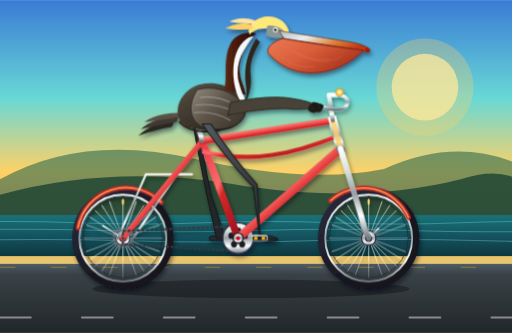
t = 0.00 s
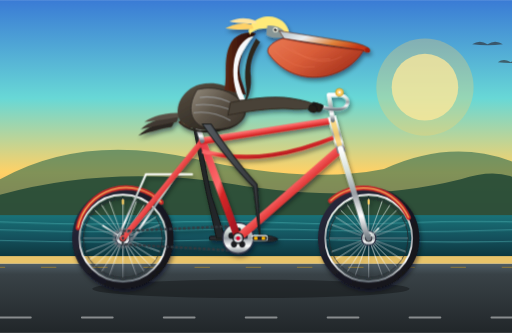
t = 1.60 s
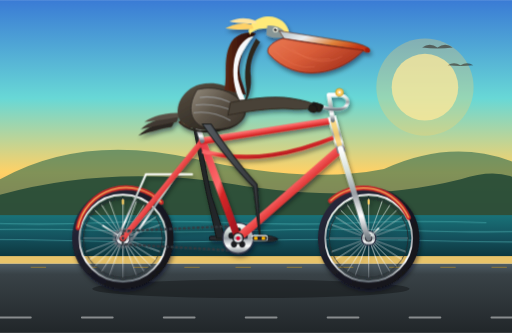
t = 3.20 s
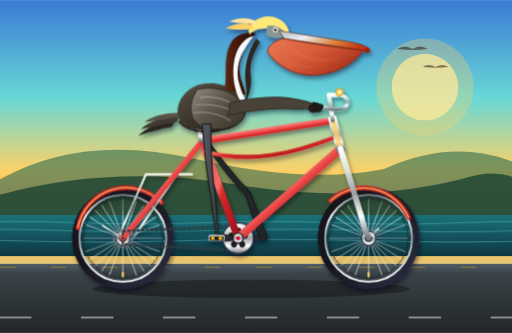
t = 4.00 s
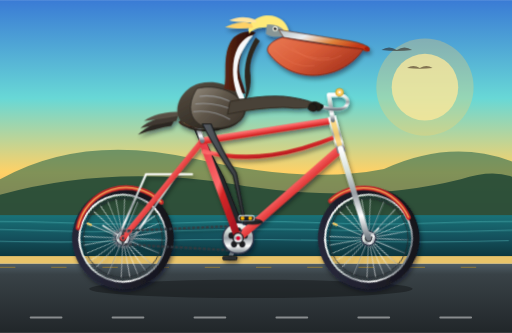
t = 4.50 s
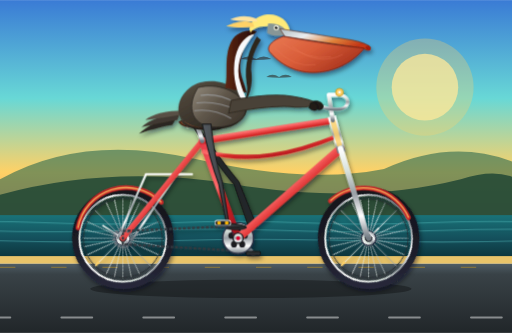
t = 9.00 s

The animated SVG that drew these frames (rendered in a browser with its animation timeline set to each time). Animation: 17 SMIL elements (animate=5,animateTransform=12), 1 CSS @keyframes rule; frames cover the first 9.00 s, repeats indefinitely.

<svg xmlns="http://www.w3.org/2000/svg" viewBox="0 0 1000 650" width="100%" height="100%">
  <defs>
    <!-- Sky & Background Gradients -->
    <linearGradient id="skyGrad" x1="0%" y1="0%" x2="0%" y2="100%">
      <stop offset="0%" stop-color="#3a7bd5" />
      <stop offset="40%" stop-color="#68d8d6" />
      <stop offset="70%" stop-color="#ffd166" />
      <stop offset="100%" stop-color="#f4845f" />
    </linearGradient>
    
    <linearGradient id="oceanGrad" x1="0%" y1="0%" x2="0%" y2="100%">
      <stop offset="0%" stop-color="#197278" />
      <stop offset="50%" stop-color="#14505c" />
      <stop offset="100%" stop-color="#0b3036" />
    </linearGradient>

    <linearGradient id="roadGrad" x1="0%" y1="0%" x2="0%" y2="100%">
      <stop offset="0%" stop-color="#4f5d65" />
      <stop offset="15%" stop-color="#394247" />
      <stop offset="100%" stop-color="#212629" />
    </linearGradient>

    <!-- Bike Frame Metallic Finish -->
    <linearGradient id="frameGrad" x1="0%" y1="0%" x2="100%" y2="100%">
      <stop offset="0%" stop-color="#e63946" />
      <stop offset="45%" stop-color="#ff6b6b" />
      <stop offset="55%" stop-color="#d62828" />
      <stop offset="100%" stop-color="#9b111e" />
    </linearGradient>

    <linearGradient id="chromeGrad" x1="0%" y1="0%" x2="0%" y2="100%">
      <stop offset="0%" stop-color="#ffffff" />
      <stop offset="25%" stop-color="#d8e2dc" />
      <stop offset="50%" stop-color="#9aa0a6" />
      <stop offset="75%" stop-color="#ffffff" />
      <stop offset="100%" stop-color="#707981" />
    </linearGradient>

    <linearGradient id="tireGrad" x1="0%" y1="0%" x2="100%" y2="100%">
      <stop offset="0%" stop-color="#2b2d42" />
      <stop offset="50%" stop-color="#1a1a24" />
      <stop offset="100%" stop-color="#111116" />
    </linearGradient>

    <radialGradient id="leatherGrad" cx="40%" cy="35%" r="70%">
      <stop offset="0%" stop-color="#a0633b" />
      <stop offset="70%" stop-color="#6a381f" />
      <stop offset="100%" stop-color="#472312" />
    </radialGradient>

    <!-- Pelican Plumage & Beak Gradients -->
    <linearGradient id="pouchGrad" x1="0%" y1="0%" x2="100%" y2="60%">
      <stop offset="0%" stop-color="#ea7a54" />
      <stop offset="50%" stop-color="#d95d39" />
      <stop offset="100%" stop-color="#a8331d" />
    </linearGradient>

    <linearGradient id="billHornGrad" x1="0%" y1="0%" x2="100%" y2="50%">
      <stop offset="0%" stop-color="#b0bec5" />
      <stop offset="35%" stop-color="#eceff1" />
      <stop offset="70%" stop-color="#e0833a" />
      <stop offset="100%" stop-color="#c43818" />
    </linearGradient>

    <linearGradient id="pelicanBodyGrad" x1="0%" y1="0%" x2="80%" y2="100%">
      <stop offset="0%" stop-color="#5c5346" />
      <stop offset="30%" stop-color="#4a4237" />
      <stop offset="70%" stop-color="#363028" />
      <stop offset="100%" stop-color="#231f1a" />
    </linearGradient>

    <linearGradient id="pelicanChestGrad" x1="0%" y1="0%" x2="100%" y2="100%">
      <stop offset="0%" stop-color="#433b32" />
      <stop offset="50%" stop-color="#2a2520" />
      <stop offset="100%" stop-color="#181512" />
    </linearGradient>

    <linearGradient id="wingCovertGrad" x1="0%" y1="0%" x2="100%" y2="80%">
      <stop offset="0%" stop-color="#938b7d" />
      <stop offset="50%" stop-color="#5e5549" />
      <stop offset="100%" stop-color="#3d362d" />
    </linearGradient>

    <linearGradient id="neckBackGrad" x1="0%" y1="0%" x2="100%" y2="0%">
      <stop offset="0%" stop-color="#5e2916" />
      <stop offset="50%" stop-color="#3f1609" />
      <stop offset="100%" stop-color="#250c05" />
    </linearGradient>

    <linearGradient id="legSkinGrad" x1="0%" y1="0%" x2="100%" y2="0%">
      <stop offset="0%" stop-color="#555a60" />
      <stop offset="50%" stop-color="#3f4347" />
      <stop offset="100%" stop-color="#2b2d30" />
    </linearGradient>

    <!-- Wheel Assembly Template: Center at (0,0) -->
    <g id="spokedWheel">
      <!-- Outer Tire -->
      <circle cx="0" cy="0" r="92" fill="none" stroke="url(#tireGrad)" stroke-width="14" />
      <!-- Rim Outer Edge -->
      <circle cx="0" cy="0" r="85" fill="none" stroke="url(#chromeGrad)" stroke-width="3.5" />
      <!-- Rim Inner Edge -->
      <circle cx="0" cy="0" r="77" fill="none" stroke="#252a2e" stroke-width="1.5" />
      <!-- 24 Wire Spokes -->
      <path d="
        M0,-77 L0,77 M-77,0 L77,0
        M-54.45,-54.45 L54.45,54.45 M-54.45,54.45 L54.45,-54.45
        M-26.33,-72.37 L26.33,72.37 M-72.37,-26.33 L72.37,26.33
        M-72.37,26.33 L72.37,-26.33 M-26.33,72.37 L26.33,-72.37
        M-64.84,-41.48 L64.84,41.48 M-41.48,-64.84 L41.48,64.84
        M-41.48,64.84 L41.48,-64.84 M-64.84,41.48 L64.84,-41.48"
        stroke="url(#chromeGrad)" stroke-width="1.4" opacity="0.85" />
      <!-- Hub Flange & Axle Nut -->
      <circle cx="0" cy="0" r="14" fill="url(#chromeGrad)" stroke="#2b2d42" stroke-width="2" />
      <circle cx="0" cy="0" r="7" fill="#1b1c20" />
      <circle cx="0" cy="0" r="3.5" fill="#f4a261" />
      <!-- Valve Stem -->
      <rect x="-2" y="-76" width="4" height="10" rx="1.5" fill="#ffd166" />
    </g>

    <!-- Bicycle Chain Pattern -->
    <filter id="dropShadow" x="-10%" y="-10%" width="130%" height="130%">
      <feDropShadow dx="3" dy="6" stdDeviation="4" flood-color="#051014" flood-opacity="0.45" />
    </filter>
  </defs>

  <style><![CDATA[
    /* CSS Wheel Rotation */
    @keyframes spinClockwise {
      from { transform: rotate(0deg); }
      to   { transform: rotate(360deg); }
    }
    .rotating-wheel {
      animation: spinClockwise 1.6s linear infinite;
    }
  ]]></style>

  <!-- ================= BACKGROUND COASTAL SCENERY ================= -->
  <!-- Sky -->
  <rect x="0" y="0" width="1000" height="480" fill="url(#skyGrad)" />

  <!-- California Sun -->
  <circle cx="830" cy="170" r="65" fill="#fff3b0" opacity="0.75" />
  <circle cx="830" cy="170" r="95" fill="#ffd166" opacity="0.3" />

  <!-- Distant Headlands / Big Sur Style Coastal Bluffs -->
  <path d="M0,350 Q160,260 380,310 T750,330 Q880,270 1000,315 L1000,430 L0,430 Z" fill="#2d6a4f" opacity="0.6" />
  <path d="M0,380 Q220,320 460,360 T900,350 Q960,330 1000,345 L1000,440 L0,440 Z" fill="#1b4332" opacity="0.8" />

  <!-- Ocean Waters -->
  <rect x="0" y="420" width="1000" height="90" fill="url(#oceanGrad)" />
  <!-- Gentle Ocean Swells (Animated) -->
  <g fill="none" stroke="#68d8d6" stroke-width="2" opacity="0.4">
    <path d="M -100,435 Q 25,430 150,435 T 400,435 T 650,435 T 900,435 T 1150,435">
      <animateTransform attributeName="transform" type="translate" from="0,0" to="-250,0" dur="4s" repeatCount="indefinite" />
    </path>
    <path d="M -100,450 Q 50,445 200,450 T 500,450 T 800,450 T 1100,450 T 1350,450">
      <animateTransform attributeName="transform" type="translate" from="0,0" to="-300,0" dur="3.2s" repeatCount="indefinite" />
    </path>
    <path d="M -100,470 Q 75,465 250,470 T 600,470 T 950,470 T 1300,470">
      <animateTransform attributeName="transform" type="translate" from="0,0" to="-350,0" dur="2.4s" repeatCount="indefinite" />
    </path>
  </g>

  <!-- Distant Flying Pelicans Silhouette -->
  <g fill="#250c05" opacity="0.5">
    <path d="M120,110 Q135,100 150,110 Q165,100 180,110 Q150,114 120,110 Z">
      <animateTransform attributeName="transform" type="translate" from="900,-30" to="-200,40" dur="18s" repeatCount="indefinite" />
    </path>
    <path d="M150,135 Q162,127 175,135 Q188,127 200,135 Q175,138 150,135 Z">
      <animateTransform attributeName="transform" type="translate" from="920,-20" to="-180,50" dur="18s" repeatCount="indefinite" />
    </path>
  </g>

  <!-- Seaside Barrier & Road Base -->
  <rect x="0" y="500" width="1000" height="15" fill="#e9c46a" />
  <rect x="0" y="515" width="1000" height="135" fill="url(#roadGrad)" />

  <!-- Road Speedlines (Translating Horizontally to simulate cycling forward) -->
  <g stroke="#ffffff" stroke-width="4" stroke-dasharray="60 100" stroke-linecap="round" opacity="0.45">
    <line x1="0" y1="620" x2="1200" y2="620">
      <animateTransform attributeName="transform" type="translate" from="0,0" to="-160,0" dur="0.8s" repeatCount="indefinite" />
    </line>
  </g>
  <g stroke="#ffb703" stroke-width="2.5" stroke-dasharray="30 70" opacity="0.3">
    <line x1="0" y1="522" x2="1200" y2="522">
      <animateTransform attributeName="transform" type="translate" from="0,0" to="-100,0" dur="0.5s" repeatCount="indefinite" />
    </line>
  </g>

  <!-- Soft Shadow of Pelican & Bicycle on Ground -->
  <ellipse cx="490" cy="564" rx="310" ry="18" fill="#000000" opacity="0.32">
    <!-- Subtle breathing scale of shadow with pedal cadence -->
    <animate attributeName="rx" values="310;318;310" dur="0.8s" repeatCount="indefinite" />
  </ellipse>


  <!-- ================= BICYCLE AND PELICAN ROOT GROUP ================= -->
  <!--
      Geometry Coordinate Directory:
      - Rear Wheel Axle:        (240, 465)
      - Front Wheel Axle:       (720, 465)
      - Bottom Bracket (BB):    (465, 465)
      - Seat Cluster:           (395, 275)
      - Head Tube (top):        (650, 235)
      - Head Tube (bottom):     (665, 290)
      - Saddle Top Surface:     (380, 245)
      - Handlebar Grips:        (615, 205)
      - Crank Arm Length:       42px
  -->

  <g id="bicycleAndRider" filter="url(#dropShadow)">

    <!-- 1. FAR SIDE / LEFT LEG AND CRANK ASSEMBLY (Behind frame) -->
    <!-- Far Side Crank Arm + Pedal (180 deg out of phase with right side) -->
    <g id="farCrankAssembly">
      <g transform="translate(465, 465)">
        <g>
          <animateTransform attributeName="transform" type="rotate"
                            from="180" to="540" dur="1.6s" repeatCount="indefinite" />
          <!-- Crank Arm -->
          <line x1="0" y1="0" x2="42" y2="0" stroke="#707981" stroke-width="8" stroke-linecap="round" />
          <circle cx="42" cy="0" r="5" fill="#474d52" />
          <!-- Pedal Platform (Kept Horizontal by counter-rotating) -->
          <g transform="translate(42, 0)">
            <g>
              <animateTransform attributeName="transform" type="rotate"
                                from="-180" to="-540" dur="1.6s" repeatCount="indefinite" />
              <rect x="-14" y="-4" width="28" height="8" rx="3" fill="#2b2d30" stroke="#111" stroke-width="1.5" />
            </g>
          </g>
        </g>
      </g>
    </g>

    <!-- Far Side (Left) Pelican Leg (Muted/darker shade for depth) -->
    <!-- Keyframes correspond to pedal angles:
         t=0.0s (angle 180° back-horizontal): pedal at (423, 465)
         t=0.4s (angle 270° straight down):   pedal at (465, 507)
         t=0.8s (angle 0°   front-horizontal):pedal at (507, 465)
         t=1.2s (angle 90°  straight up):     pedal at (465, 423)
         t=1.6s (angle 180° back-horizontal): pedal at (423, 465)
    -->
    <path id="farPelicanLeg" fill="#242729" stroke="#181a1b" stroke-width="2" stroke-linejoin="round">
      <animate attributeName="d" dur="1.6s" repeatCount="indefinite"
        values="
          M 378,248 Q 395,340 405,385 L 423,465 L 440,466 L 413,382 Q 402,335 388,248 Z;
          M 378,248 Q 410,355 435,420 L 465,507 L 480,505 L 445,415 Q 418,350 388,248 Z;
          M 378,248 Q 435,335 480,380 L 507,465 L 522,462 L 488,375 Q 440,325 388,248 Z;
          M 378,248 Q 410,305 435,340 L 465,423 L 482,423 L 445,335 Q 418,295 388,248 Z;
          M 378,248 Q 395,340 405,385 L 423,465 L 440,466 L 413,382 Q 402,335 388,248 Z
        " />
    </path>


    <!-- 2. REAR & FRONT WHEELS (Rotated continuously around axle centers) -->
    <!-- Rear Wheel at (240, 465) -->
    <g transform="translate(240, 465)">
      <g class="rotating-wheel">
        <use href="#spokedWheel" />
      </g>
    </g>

    <!-- Front Wheel at (720, 465) -->
    <g transform="translate(720, 465)">
      <g class="rotating-wheel">
        <use href="#spokedWheel" />
      </g>
    </g>


    <!-- 3. BICYCLE FRAMEWORK, DRIVE-TRAIN & HARDWARE -->
    <!-- Vintage Rear & Front Fenders -->
    <path d="M 152,445 A 96 96 0 0 1 315,395" fill="none" stroke="#c92a2a" stroke-width="9" stroke-linecap="round" />
    <path d="M 152,445 A 96 96 0 0 1 315,395" fill="none" stroke="#ffd166" stroke-width="2" />
    <path d="M 645,392 A 96 96 0 0 1 798,425" fill="none" stroke="#c92a2a" stroke-width="9" stroke-linecap="round" />
    <path d="M 645,392 A 96 96 0 0 1 798,425" fill="none" stroke="#ffd166" stroke-width="2" />

    <!-- Rear Dropouts / Stays Struts -->
    <line x1="240" y1="465" x2="200" y2="440" stroke="url(#chromeGrad)" stroke-width="3" />
    <line x1="720" y1="465" x2="740" y2="445" stroke="url(#chromeGrad)" stroke-width="3" />

    <!-- Rear Rack -->
    <path d="M 230,465 L 285,340 L 375,340 M 345,340 L 260,465" fill="none" stroke="url(#chromeGrad)" stroke-width="4" stroke-linecap="round" />

    <!-- Chainstays: Rear Axle (240,465) -> BB (465,465) -->
    <line x1="240" y1="465" x2="465" y2="465" stroke="url(#frameGrad)" stroke-width="12" stroke-linecap="round" />

    <!-- Seatstays: Rear Axle (240,465) -> Seat Cluster (395,275) -->
    <line x1="240" y1="465" x2="395" y2="275" stroke="url(#frameGrad)" stroke-width="11" stroke-linecap="round" />

    <!-- Bicycle Chain & Rear Cog -->
    <circle cx="240" cy="465" r="17" fill="none" stroke="#6c757d" stroke-width="6" stroke-dasharray="5 3" />
    <path d="M 240,451 L 465,441 A 28 28 0 0 1 475,490 L 240,477 Z" fill="none" stroke="#343a40" stroke-width="4.5" stroke-dasharray="6 3" />

    <!-- Front Chainring (Chainwheel) at Bottom Bracket (465, 465) -->
    <circle cx="465" cy="465" r="30" fill="url(#chromeGrad)" stroke="#2b2d42" stroke-width="2.5" />
    <!-- Chainring cutouts -->
    <circle cx="465" cy="450" r="6" fill="#1b1c20" />
    <circle cx="478" cy="460" r="6" fill="#1b1c20" />
    <circle cx="473" cy="477" r="6" fill="#1b1c20" />
    <circle cx="457" cy="477" r="6" fill="#1b1c20" />
    <circle cx="452" cy="460" r="6" fill="#1b1c20" />

    <!-- Seat Tube: BB (465,465) -> Seat Cluster (395,275) -->
    <line x1="465" y1="465" x2="395" y2="275" stroke="url(#frameGrad)" stroke-width="14" stroke-linecap="round" />

    <!-- Down Tube: BB (465,465) -> Lower Head Tube (665,290) -->
    <line x1="465" y1="465" x2="665" y2="290" stroke="url(#frameGrad)" stroke-width="16" stroke-linecap="round" />

    <!-- Top Tube: Seat Cluster (395,275) -> Upper Head Tube (650,235) -->
    <line x1="395" y1="275" x2="650" y2="235" stroke="url(#frameGrad)" stroke-width="13" stroke-linecap="round" />
    <!-- Classic Twin Tube / Cruiser Curve accent -->
    <path d="M 395,295 C 490,320 575,300 660,265" fill="none" stroke="url(#frameGrad)" stroke-width="8" />

    <!-- Head Tube: (650,235) -> (665,290) -->
    <line x1="650" y1="235" x2="665" y2="290" stroke="url(#chromeGrad)" stroke-width="16" stroke-linecap="square" />
    <rect x="645" y="235" width="10" height="52" fill="#ffd166" rx="2" transform="rotate(-15 650 235)" opacity="0.8" />

    <!-- Front Fork: Lower Head Tube (665,290) -> Front Axle (720,465) -->
    <path d="M 665,290 L 705,420 Q 712,450 720,465" fill="none" stroke="url(#chromeGrad)" stroke-width="11" stroke-linecap="round" />

    <!-- Seat Post & Vintage Leather Spring Saddle -->
    <line x1="395" y1="275" x2="383" y2="238" stroke="url(#chromeGrad)" stroke-width="9" stroke-linecap="round" />
    <!-- Chrome Springs under saddle -->
    <path d="M 365,248 Q 373,243 381,248 Q 389,253 397,248" fill="none" stroke="url(#chromeGrad)" stroke-width="3.5" />
    <!-- Leather Saddle -->
    <path d="M 350,238 C 360,232 405,232 418,240 C 424,244 416,252 396,250 C 375,248 355,248 350,238 Z" fill="url(#leatherGrad)" stroke="#381a0d" stroke-width="2" />
    <!-- Saddle Brass Rivets -->
    <circle cx="360" cy="240" r="1.8" fill="#ffd166" />
    <circle cx="372" cy="239" r="1.8" fill="#ffd166" />
    <circle cx="384" cy="239" r="1.8" fill="#ffd166" />

    <!-- Handlebar Stem & Swept-back Cruiser Bars -->
    <!-- Quill Stem: rises from headtube (650,235) to (643,185) forward to (652,185) -->
    <path d="M 650,235 L 642,185 L 658,185" fill="none" stroke="url(#chromeGrad)" stroke-width="8" stroke-linejoin="round" stroke-linecap="round" />
    <!-- Handlebar: swoops up and curves back towards rider's wingtip (615, 205) -->
    <path d="M 658,185 C 675,185 685,195 675,208 C 665,218 638,212 615,205" fill="none" stroke="url(#chromeGrad)" stroke-width="6.5" stroke-linecap="round" stroke-linejoin="round" />
    <!-- Handlebar Rubber Grip -->
    <path d="M 627,208 L 613,204" stroke="#111" stroke-width="9.5" stroke-linecap="round" />
    <!-- Classic Brass Bicycle Bell -->
    <circle cx="663" cy="180" r="7.5" fill="#ffd166" stroke="#c69214" stroke-width="1.5" />
    <circle cx="663" cy="180" r="2.5" fill="#ffffff" />


    <!-- ================= 4. THE CALIFORNIA BROWN PELICAN ================= -->
    <!--
        Pelican Anatomy & Pose:
        - Torso seated proudly on the saddle (center ~ 410, 210)
        - Tail feathers fan out over rear rack (310, 240)
        - Rich dark brown belly and silver-grey patterned mantle
        - Long majestic S-curved neck (white stripe down sides, chestnut nape)
        - Massive characteristic beak: upper maxilla hooked, gigantic colorful pouch
        - Pale straw-yellow head crest blown slightly in coastal sea breeze
        - Large wing resting naturally forward with primary feathers grasping handlebar grip
    -->

    <g id="pelicanRider">
      <!-- Pelican Subtle Body Bobbing Synchronized with Pedaling Effort -->
      <animateTransform attributeName="transform" type="translate"
        values="0,0; 1.5,-4; 0,0; -1.5,-4; 0,0" dur="0.8s" repeatCount="indefinite" />

      <!-- Tail Feathers -->
      <g id="tailFeathers">
        <path d="M 345,230 C 315,235 285,250 270,265 C 285,260 310,252 335,248 Z" fill="#2b2621" />
        <path d="M 350,225 C 320,228 290,238 275,252 C 295,248 322,242 345,238 Z" fill="#3f3830" />
        <path d="M 355,220 C 325,220 298,226 282,238 C 305,236 332,232 352,228 Z" fill="#584f44" />
      </g>

      <!-- Main Body / Torso -->
      <path d="M 350,232 C 340,210 355,175 390,165 C 430,155 470,175 480,210 C 485,230 460,255 425,255 C 385,255 360,248 350,232 Z" fill="url(#pelicanBodyGrad)" />
      <!-- Dark Lower Belly & Rump -->
      <path d="M 350,232 C 365,255 400,258 435,252 C 430,260 380,264 355,245 Z" fill="url(#pelicanChestGrad)" />

      <!-- Back of Neck (Rich Chestnut Brown of breeding adult Pelecanus occidentalis californicus) -->
      <path d="M 438,175 C 445,150 435,115 450,85 C 460,65 485,60 500,65 C 490,75 475,90 470,115 C 462,145 475,160 480,185 Z" fill="url(#neckBackGrad)" />

      <!-- White Neck Lateral Stripe -->
      <path d="M 495,70 C 475,95 460,120 465,155 C 470,175 475,185 478,195 L 468,195 C 458,175 452,145 458,115 C 465,85 482,72 495,70 Z" fill="#f8f9fa" />

      <!-- Front Foreneck (Dark brownish silver) -->
      <path d="M 500,75 C 485,100 475,130 480,165 C 485,190 475,205 465,215 C 480,205 492,180 490,150 C 485,120 500,95 508,82 Z" fill="#2d261e" />

      <!-- Head Crown & Nape Crest (Golden-yellow/pale straw crest feathers) -->
      <path d="M 488,68 C 480,48 502,32 525,32 C 545,32 562,45 565,65 C 550,60 535,55 520,55 C 500,55 490,62 488,68 Z" fill="#ffea79" />
      <!-- Windblown Nape Crest Plumes -->
      <path d="M 492,48 C 470,42 455,48 440,55 C 460,58 478,58 495,56 Z" fill="#ffd166" />
      <path d="M 498,40 C 478,32 460,36 448,42 C 468,46 488,46 502,46 Z" fill="#ffe49e" />

      <!-- Pelican Face: Bare Pinkish/Slaty Skin around Eye -->
      <path d="M 522,50 C 538,48 555,55 560,70 C 550,75 530,75 520,68 Z" fill="#889696" />
      <!-- Keen Eye -->
      <circle cx="538" cy="58" r="5" fill="#f4f1de" />
      <circle cx="538" cy="58" r="2.8" fill="#1b1c20" />
      <circle cx="539.5" cy="56.5" r="1" fill="#ffffff" />

      <!-- Bill - Upper Maxilla (Long, straight, greyish with horn mottling and red hooked tip) -->
      <path d="M 545,60 L 685,82 Q 715,88 722,96 C 723,103 715,104 708,98 L 555,75 Z" fill="url(#billHornGrad)" stroke="#5c2411" stroke-width="1.2" />
      <!-- Sharp terminal nail/hook of the beak -->
      <path d="M 718,92 Q 724,96 722,102 Q 714,103 712,96 Z" fill="#a71d07" />

      <!-- Pelican's Gape & Huge Gular Pouch (Distending slightly in the wind) -->
      <path d="M 552,75 Q 640,90 710,98 C 665,145 580,165 525,105 C 518,95 530,82 552,75 Z" fill="url(#pouchGrad)" stroke="#801b08" stroke-width="1.5">
        <!-- Rhythmic pouch pulsation / breathing -->
        <animate attributeName="d" dur="3.2s" repeatCount="indefinite"
          values="
            M 552,75 Q 640,90 710,98 C 665,145 580,165 525,105 C 518,95 530,82 552,75 Z;
            M 552,75 Q 640,92 710,98 C 675,158 575,175 525,105 C 518,95 530,82 552,75 Z;
            M 552,75 Q 640,90 710,98 C 665,145 580,165 525,105 C 518,95 530,82 552,75 Z
          " />
      </path>
      <!-- Fine vascular striations on pouch -->
      <path d="M 550,88 Q 600,122 645,115 M 570,95 Q 620,135 668,110 M 535,98 Q 575,138 615,130" fill="none" stroke="#f4845f" stroke-width="1.2" opacity="0.45" />

      <!-- Folded Wing (Showing coverts, scapulars and primaries reaching to handlebars) -->
      <!-- Wing Base / Shoulder Coverts -->
      <path d="M 385,175 C 420,165 470,180 478,215 C 480,240 450,252 420,252 C 375,252 360,215 385,175 Z" fill="url(#wingCovertGrad)" stroke="#2b2621" stroke-width="1.5" />

      <!-- Wing Feather Layer Patterns (California Brown Pelican silvery-edged look) -->
      <path d="M 390,190 Q 425,185 460,205 M 382,205 Q 420,200 465,220 M 378,220 Q 415,215 450,235" fill="none" stroke="#adb5bd" stroke-width="2" opacity="0.6" />

      <!-- Extended Forewing / "Arm" & Flight Primaries gripping the Handlebar Grips -->
      <!-- Curves gracefully from shoulder (450, 205) forward to handlebar grip (615, 205) -->
      <path d="M 450,200 Q 525,185 570,192 Q 605,198 620,206 Q 600,216 565,212 Q 515,210 445,225 Z" fill="#4a4237" stroke="#332c24" stroke-width="2" />
      <!-- Wingtip / Primary feathers wrapping securely over the handlebar grip -->
      <g fill="#211d18" stroke="#161310" stroke-width="1.2">
        <!-- Individual primary feather tips curling around the bar -->
        <path d="M 610,202 C 618,198 626,204 624,212 C 622,217 614,217 608,210 Z" />
        <path d="M 615,203 C 624,200 631,206 628,215 C 625,220 617,219 612,212 Z" />
        <path d="M 605,205 C 614,202 622,209 618,217 C 615,221 607,220 602,214 Z" />
      </g>
    </g>


    <!-- ================= 5. NEAR SIDE / RIGHT LEG & PEDALING CRANK ================= -->
    <!--
        Right Leg Kinematics:
        - Hip Joint at (410, 245)
        - Revolving Pedal travels on circle R=42 centered at BB (465, 465):
          t=0.0s (angle 0° / forward-horizontal): pedal at (507, 465)
          t=0.4s (angle 90° / straight down):     pedal at (465, 507)
          t=0.8s (angle 180° / back-horizontal):  pedal at (423, 465)
          t=1.2s (angle 270° / straight up):      pedal at (465, 423)
          t=1.6s (angle 360° = 0°):               pedal at (507, 465)
        - Pelican's muscular thigh, knee, tarsus, and large webbed foot
          are animated continuously and smoothly to follow the pedal spindle.
    -->

    <!-- Right Leg Path (Thigh, Knee, Shin, Ankle, and Webbed Foot) -->
    <path id="nearPelicanLeg" fill="url(#legSkinGrad)" stroke="#1a1c1e" stroke-width="2.2" stroke-linejoin="round">
      <animate attributeName="d" dur="1.6s" repeatCount="indefinite"
        values="
          M 395,242 Q 448,318 495,365 L 507,465 L 542,467 C 540,461 518,460 508,458 L 502,360 Q 455,308 412,242 Z;
          M 395,242 Q 425,340 445,415 L 465,507 L 502,510 C 500,503 480,500 468,499 L 452,410 Q 432,338 412,242 Z;
          M 395,242 Q 402,332 412,382 L 423,465 L 460,466 C 458,460 436,458 426,457 L 420,380 Q 412,330 412,242 Z;
          M 395,242 Q 418,295 442,335 L 465,423 L 502,422 C 500,416 478,416 468,415 L 448,330 Q 425,290 412,242 Z;
          M 395,242 Q 448,318 495,365 L 507,465 L 542,467 C 540,461 518,460 508,458 L 502,360 Q 455,308 412,242 Z
        " />
    </path>

    <!-- Large Pelican Webbed Foot Clamping Pedal (Three long webbed front toes) -->
    <g id="nearFootToes">
      <path fill="#2b2d30" stroke="#161819" stroke-width="1.2">
        <animate attributeName="d" dur="1.6s" repeatCount="indefinite"
          values="
            M 507,465 L 542,468 C 536,472 522,473 506,470 Z;
            M 465,507 L 502,510 C 496,514 482,515 464,512 Z;
            M 423,465 L 460,467 C 454,471 440,472 422,469 Z;
            M 465,423 L 502,423 C 496,427 482,428 464,425 Z;
            M 507,465 L 542,468 C 536,472 522,473 506,470 Z
          " />
      </path>
    </g>

    <!-- Right (Near) Side Crank Arm + Pedal Revolving around BB (465, 465) -->
    <g id="nearCrankAssembly">
      <g transform="translate(465, 465)">
        <g>
          <!-- Full continuous 360 degree revolution -->
          <animateTransform attributeName="transform" type="rotate"
                            from="0" to="360" dur="1.6s" repeatCount="indefinite" />
          
          <!-- Sturdy Chrome Crank Arm -->
          <line x1="0" y1="0" x2="42" y2="0" stroke="url(#chromeGrad)" stroke-width="9" stroke-linecap="round" />
          <line x1="0" y1="0" x2="42" y2="0" stroke="#2b2d42" stroke-width="2" stroke-dasharray="18 10" stroke-linecap="round" />
          <!-- Crank spindle end bolt -->
          <circle cx="42" cy="0" r="5.5" fill="#2b2d42" />

          <!-- Near Pedal Platform: Counter-rotated to stay level -->
          <g transform="translate(42, 0)">
            <g>
              <animateTransform attributeName="transform" type="rotate"
                                from="0" to="-360" dur="1.6s" repeatCount="indefinite" />
              <!-- Pedal Spindle / Block -->
              <rect x="-15" y="-5" width="30" height="10" rx="3.5" fill="#1b1c20" stroke="url(#chromeGrad)" stroke-width="2" />
              <!-- Amber Pedal Reflectors -->
              <rect x="-11" y="-3" width="7" height="6" rx="1.5" fill="#ffb703" />
              <rect x="4" y="-3" width="7" height="6" rx="1.5" fill="#ffb703" />
            </g>
          </g>
        </g>
        <!-- Bottom Bracket Axle Cap Cover -->
        <circle cx="0" cy="0" r="10" fill="url(#chromeGrad)" stroke="#1b1c20" stroke-width="2.5" />
        <circle cx="0" cy="0" r="4" fill="#d90429" />
      </g>
    </g>

  </g>
</svg>
